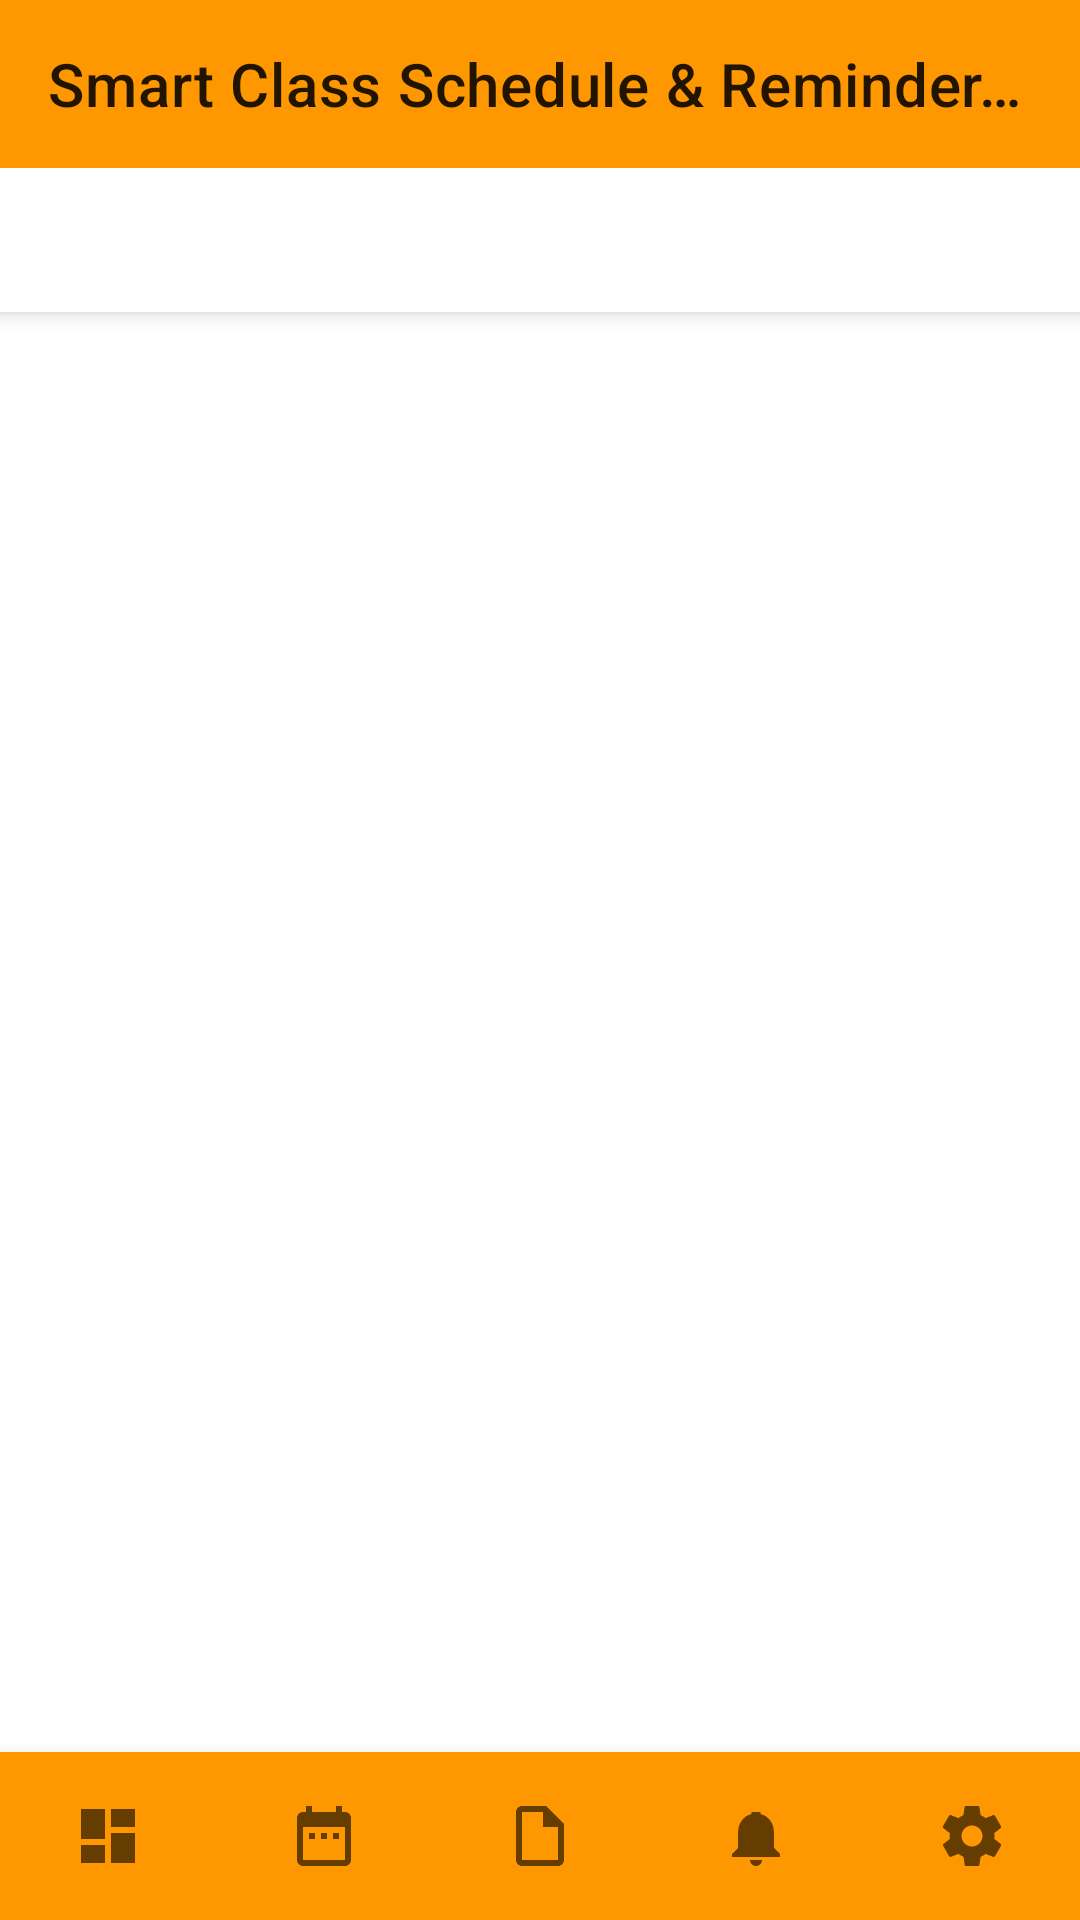

Produce the Android XML layout that renders to this screen, including the resource entries it uses.
<!-- AndroidManifest.xml: application theme Theme.SmartClass -->
<!-- res/layout/activity_dashboard.xml -->
<?xml version="1.0" encoding="utf-8"?>
<androidx.coordinatorlayout.widget.CoordinatorLayout xmlns:android="http://schemas.android.com/apk/res/android"
    xmlns:app="http://schemas.android.com/apk/res-auto"
    xmlns:tools="http://schemas.android.com/tools"
    android:layout_width="match_parent"
    android:layout_height="match_parent"
    tools:context=".DashboardActivity">

    <com.google.android.material.appbar.AppBarLayout
        android:layout_width="match_parent"
        android:layout_height="wrap_content">

        <com.google.android.material.appbar.MaterialToolbar
            android:id="@+id/toolbar"
            android:layout_width="match_parent"
            android:layout_height="?attr/actionBarSize"
            app:title="@string/app_name"
            app:menu="@null" />

        <com.google.android.material.tabs.TabLayout
            android:id="@+id/tabLayout"
            style="@style/App.TabLayout"
            android:layout_width="match_parent"
            android:layout_height="wrap_content"
            app:tabMode="scrollable" />

    </com.google.android.material.appbar.AppBarLayout>

    <androidx.viewpager2.widget.ViewPager2
        android:id="@+id/viewPager"
        android:layout_width="match_parent"
        android:layout_height="match_parent"
        android:layout_marginBottom="?attr/actionBarSize"
        app:layout_behavior="@string/appbar_scrolling_view_behavior" />

    <com.google.android.material.bottomnavigation.BottomNavigationView
        android:id="@+id/bottom_navigation"
        android:layout_width="match_parent"
        android:layout_height="wrap_content"
        android:layout_gravity="bottom"
        android:background="@color/primary"
        app:itemIconTint="@color/bottom_nav_item_tint"
        app:labelVisibilityMode="unlabeled"
        app:menu="@menu/bottom_nav_menu" />

</androidx.coordinatorlayout.widget.CoordinatorLayout>
<!-- resources referenced by this layout -->
<resources>
  <color name="primary">#FF9800</color>
  <string name="app_name">Smart Class Schedule &amp; Reminder App</string>
  <style name="App.TabLayout" parent="Widget.MaterialComponents.TabLayout">
          <item name="tabTextColor">@color/secondary_text</item>
          <item name="tabSelectedTextColor">@color/primary_text</item>
      </style>
  <style name="Theme.SmartClass" parent="Theme.MaterialComponents.DayNight.NoActionBar">
          <item name="colorPrimary">@color/primary</item>
          <item name="colorPrimaryVariant">@color/primary_dark</item>
          <item name="colorOnPrimary">@color/icons</item>
          <item name="colorSecondary">@color/accent</item>
          <item name="colorSecondaryVariant">@color/accent</item>
          <item name="colorOnSecondary">@color/primary_text</item>
          <item name="android:statusBarColor">?attr/colorPrimaryVariant</item>
      </style>
  <color name="secondary_text">#757575</color>
  <color name="primary_text">#212121</color>
  <color name="primary_dark">#F57C00</color>
  <color name="icons">#FFFFFF</color>
  <color name="accent">#FF5722</color>
</resources>
